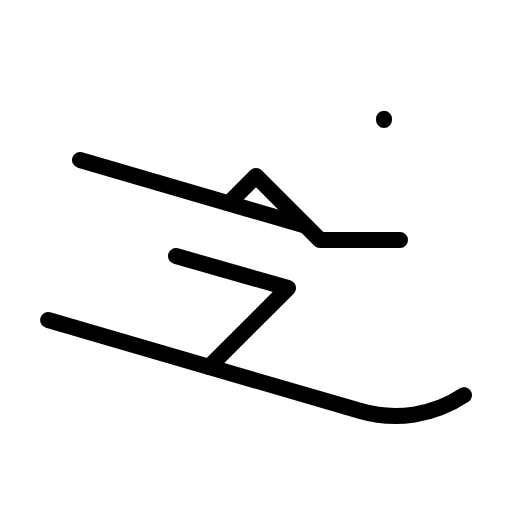
t = 0.00 s
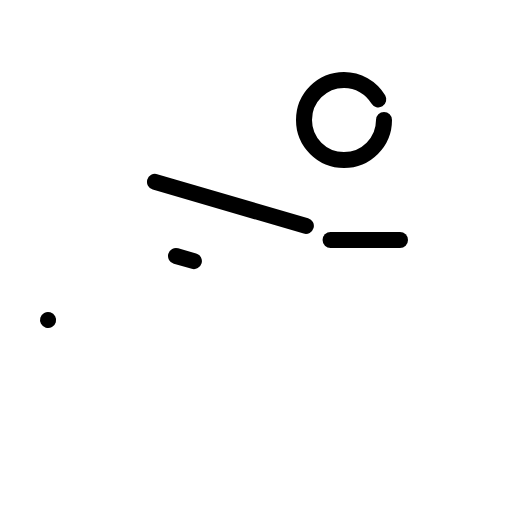
t = 1.20 s
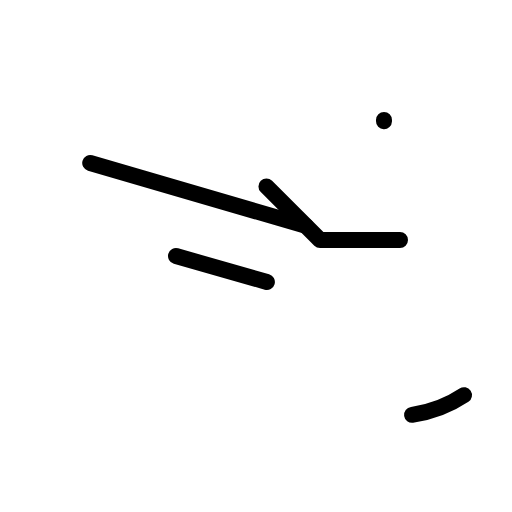
t = 1.58 s
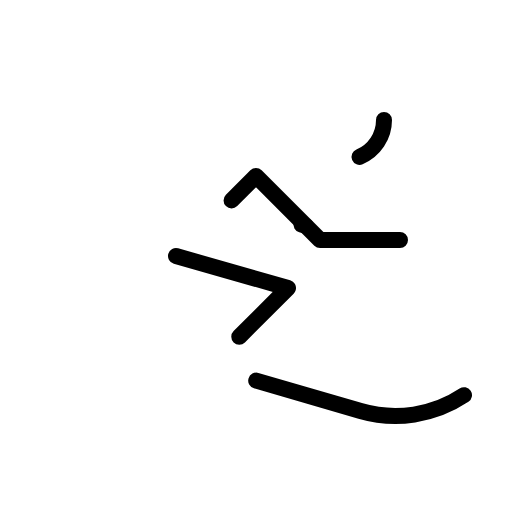
t = 1.95 s
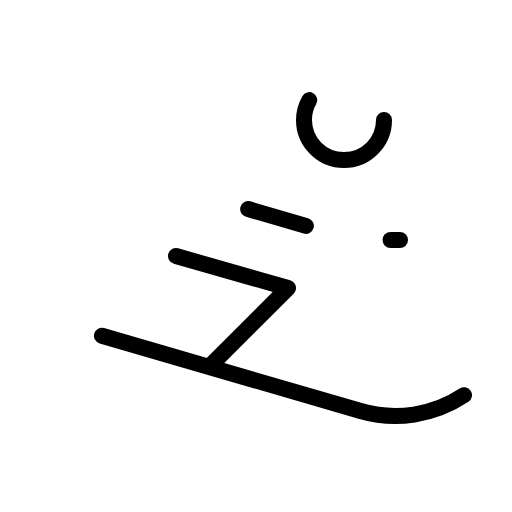
t = 2.33 s

The animated SVG that drew these frames (rendered in a browser with its animation timeline set to each time). Animation: 1 CSS @keyframes rule; one cycle of 2.70 s, repeats indefinitely.

<svg xmlns="http://www.w3.org/2000/svg" viewBox="0 0 256 256">
  <style>
    .draw-line {
      stroke-dasharray: 1;
      stroke-dashoffset: 0;
    }
    svg:hover .draw-line {
      animation: phosphor-draw-in 1.5s ease-in-out infinite;
    }
    @keyframes phosphor-draw-in {
      0%   { stroke-dashoffset: 1; }
      100% { stroke-dashoffset: 0; }
    }
  </style><rect width="256" height="256" fill="none"/><circle cx="172" cy="60" r="20" fill="none" stroke="currentColor" stroke-linecap="round" stroke-linejoin="round" stroke-width="8" class="draw-line" pathLength="1" style="animation-delay: 0s"/><line x1="152.94" y1="112.94" x2="40" y2="80" fill="none" stroke="currentColor" stroke-linecap="round" stroke-linejoin="round" stroke-width="8" class="draw-line" pathLength="1" style="animation-delay: 0.3s"/><polyline points="200 120 160 120 128 88 114.32 101.68" fill="none" stroke="currentColor" stroke-linecap="round" stroke-linejoin="round" stroke-width="8" class="draw-line" pathLength="1" style="animation-delay: 0.6s"/><polyline points="88 128 144 144 104.52 183.48" fill="none" stroke="currentColor" stroke-linecap="round" stroke-linejoin="round" stroke-width="8" class="draw-line" pathLength="1" style="animation-delay: 0.9s"/><path d="M232,197.6a61.94,61.94,0,0,1-51.69,7.92L24,160" fill="none" stroke="currentColor" stroke-linecap="round" stroke-linejoin="round" stroke-width="8" class="draw-line" pathLength="1" style="animation-delay: 1.2s"/></svg>
